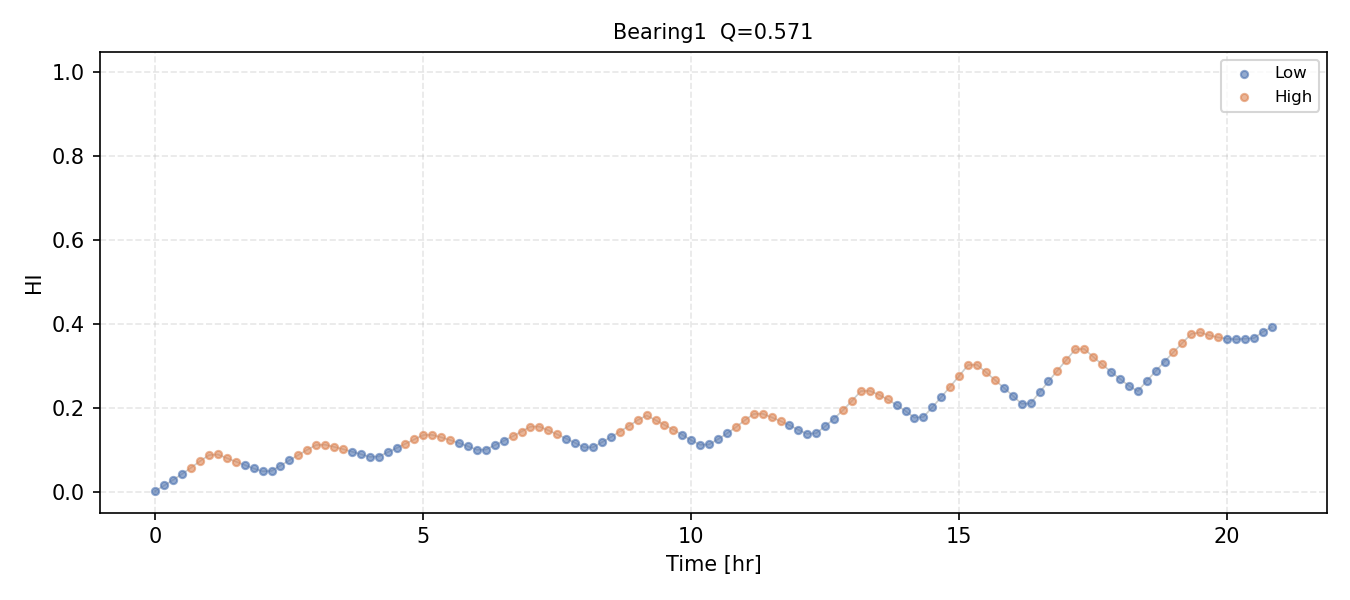

The data file committed next to this chart (first rows):
HI, regime
0.001773, 0
0.01473, 0
0.02819, 0
0.04237, 0
0.05722, 1
0.07277, 1
0.08717, 1
0.08865, 1
0.07989, 1
0.07166, 1
0.06344, 0
0.05519, 0
0.04846, 0
0.04928, 0
0.06206, 0
0.07477, 0
0.08726, 1
0.09988, 1
0.1112, 1
0.1119, 1
0.1068, 1
0.1013, 1
0.09541, 0
0.08928, 0
0.08291, 0
0.08376, 0
0.09371, 0
0.1038, 0
0.1142, 1
0.1247, 1
0.1351, 1
0.1353, 1
0.1295, 1
0.123, 1
0.1158, 0
0.108, 0
0.09987, 0
0.1002, 0
0.1107, 0
0.1211, 0
0.132, 1
0.1433, 1
0.155, 1
0.1551, 1
0.1461, 1
0.1365, 1
0.1266, 0
0.1162, 0
0.1057, 0
0.1058, 0
0.1178, 0
0.1301, 0
0.1431, 1
0.1565, 1
0.1705, 1
0.1817, 1
0.1706, 1
0.1592, 1
0.1476, 1
0.1355, 0
... 66 more rows
